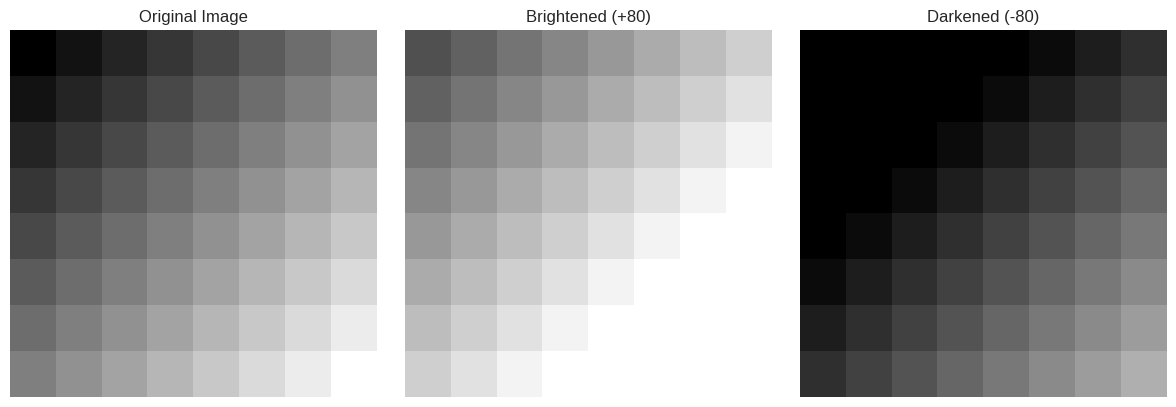
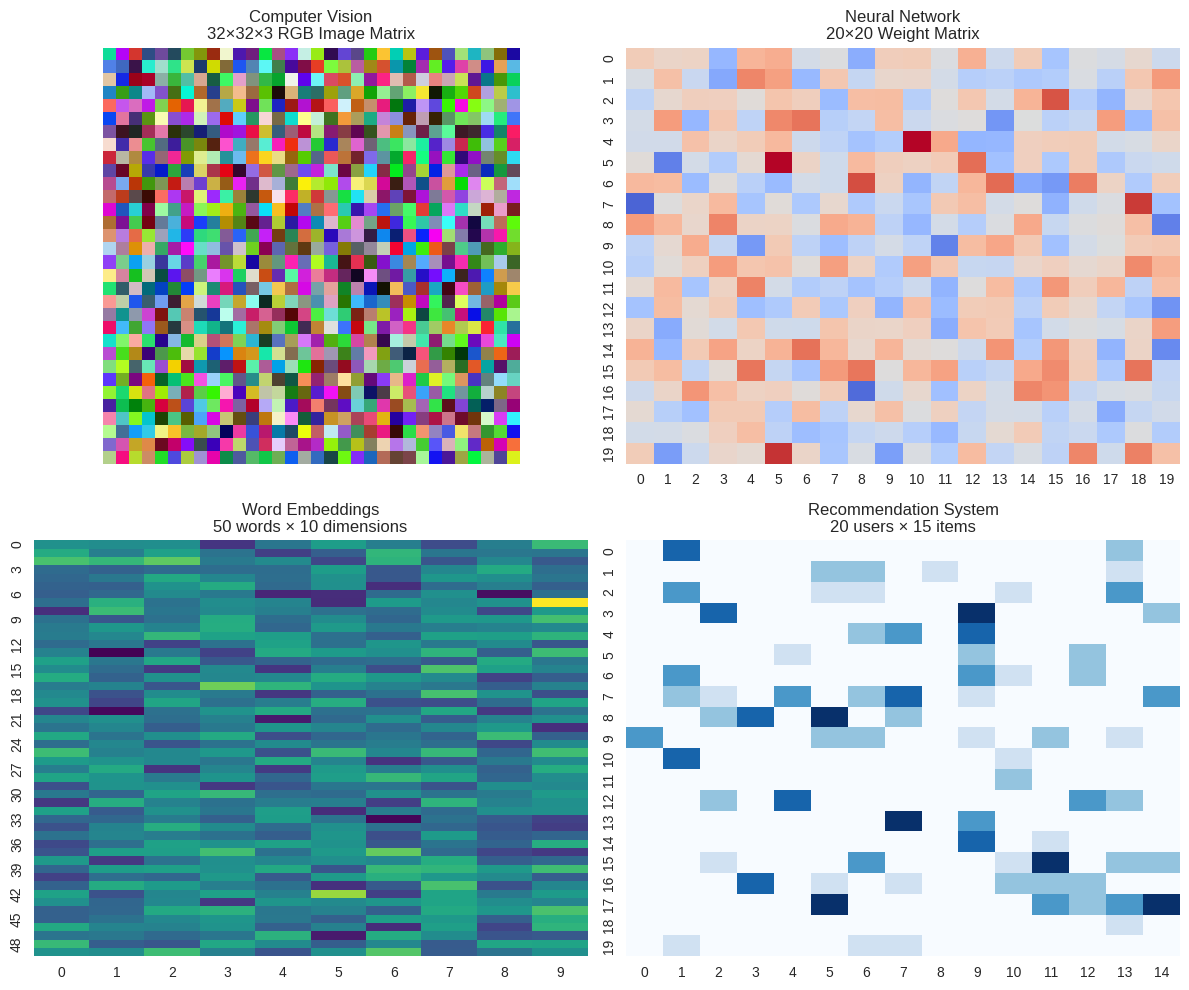

These charts were generated, in order, by the following Python code:
# Import necessary libraries
import numpy as np
import matplotlib.pyplot as plt
import seaborn as sns

# Set up nice plotting
plt.style.use('seaborn-v0_8')
np.random.seed(42)

print("🚀 Ready to explore matrices for AI!")

# Create different matrix types
data_matrix = np.array([
    [1.2, 3.4, 2.1],  # Sample 1
    [2.8, 1.9, 4.2],  # Sample 2
    [3.1, 2.7, 1.8],  # Sample 3
    [1.9, 4.1, 3.3]   # Sample 4
])

print("📊 Data Matrix (like a small dataset):")
print(f"Shape: {data_matrix.shape}")
print(data_matrix)

# Neural network weights
weights = np.random.randn(3, 2) * 0.5
print("\n🧠 Neural Network Weights:")
print(f"Shape: {weights.shape}")
print(weights)

# Practice matrix indexing
print("🎯 Matrix Indexing Practice:")
print(f"Single element [0,1]: {data_matrix[0, 1]}")
print(f"First row (sample): {data_matrix[0, :]}")
print(f"Second column (feature): {data_matrix[:, 1]}")
print(f"Subset [0:2, 1:3]:\n{data_matrix[0:2, 1:3]}")

# Try your own indexing here!
# TODO: Get the last row of the matrix
# TODO: Get the first and last columns
# TODO: Get all values greater than 2.5

# Create a sample "image"
def create_sample_image(size=8):
    image = np.zeros((size, size))
    for i in range(size):
        for j in range(size):
            image[i, j] = (i + j) * 255 / (2 * size - 2)
    return image.astype(int)

# Create and visualize images
original = create_sample_image()
bright = np.clip(original + 80, 0, 255)
dark = np.clip(original - 80, 0, 255)

# Plot the results
fig, axes = plt.subplots(1, 3, figsize=(12, 4))

axes[0].imshow(original, cmap='gray', vmin=0, vmax=255)
axes[0].set_title('Original Image')
axes[0].axis('off')

axes[1].imshow(bright, cmap='gray', vmin=0, vmax=255)
axes[1].set_title('Brightened (+80)')
axes[1].axis('off')

axes[2].imshow(dark, cmap='gray', vmin=0, vmax=255)
axes[2].set_title('Darkened (-80)')
axes[2].axis('off')

plt.tight_layout()
plt.show()

print(f"📊 Brightness Analysis:")
print(f"Original average: {np.mean(original):.1f}")
print(f"Brightened average: {np.mean(bright):.1f}")
print(f"Darkened average: {np.mean(dark):.1f}")

# Experiment with different operations
A = np.array([[1, 2], [3, 4]])
B = np.array([[5, 6], [7, 8]])

print("🧪 Experiment with these matrices:")
print(f"A = \n{A}")
print(f"B = \n{B}")

# Try these operations:
print(f"\nA + B = \n{A + B}")
print(f"\nA * 3 = \n{A * 3}")
print(f"\nA.T = \n{A.T}")

# TODO: Try your own operations!
# What happens if you multiply A and B element-wise?
# Can you create a contrast filter (multiply by 1.5)?
# What about combining brightness and contrast adjustments?

# Visualize different AI matrix uses
fig, axes = plt.subplots(2, 2, figsize=(12, 10))

# 1. Image data
rgb_image = np.random.rand(32, 32, 3)
axes[0, 0].imshow(rgb_image)
axes[0, 0].set_title('Computer Vision\n32×32×3 RGB Image Matrix')
axes[0, 0].axis('off')

# 2. Neural network weights
weights_viz = np.random.randn(20, 20)
sns.heatmap(weights_viz, ax=axes[0, 1], cmap='coolwarm', center=0, cbar=False)
axes[0, 1].set_title('Neural Network\n20×20 Weight Matrix')

# 3. Word embeddings
embeddings = np.random.randn(50, 10)
sns.heatmap(embeddings, ax=axes[1, 0], cmap='viridis', cbar=False)
axes[1, 0].set_title('Word Embeddings\n50 words × 10 dimensions')

# 4. User-item matrix
user_item = np.random.choice([0, 1, 2, 3, 4, 5], size=(20, 15), p=[0.7, 0.1, 0.1, 0.05, 0.03, 0.02])
sns.heatmap(user_item, ax=axes[1, 1], cmap='Blues', cbar=False)
axes[1, 1].set_title('Recommendation System\n20 users × 15 items')

plt.tight_layout()
plt.show()

print("🤖 These are all matrices used in real AI systems!")